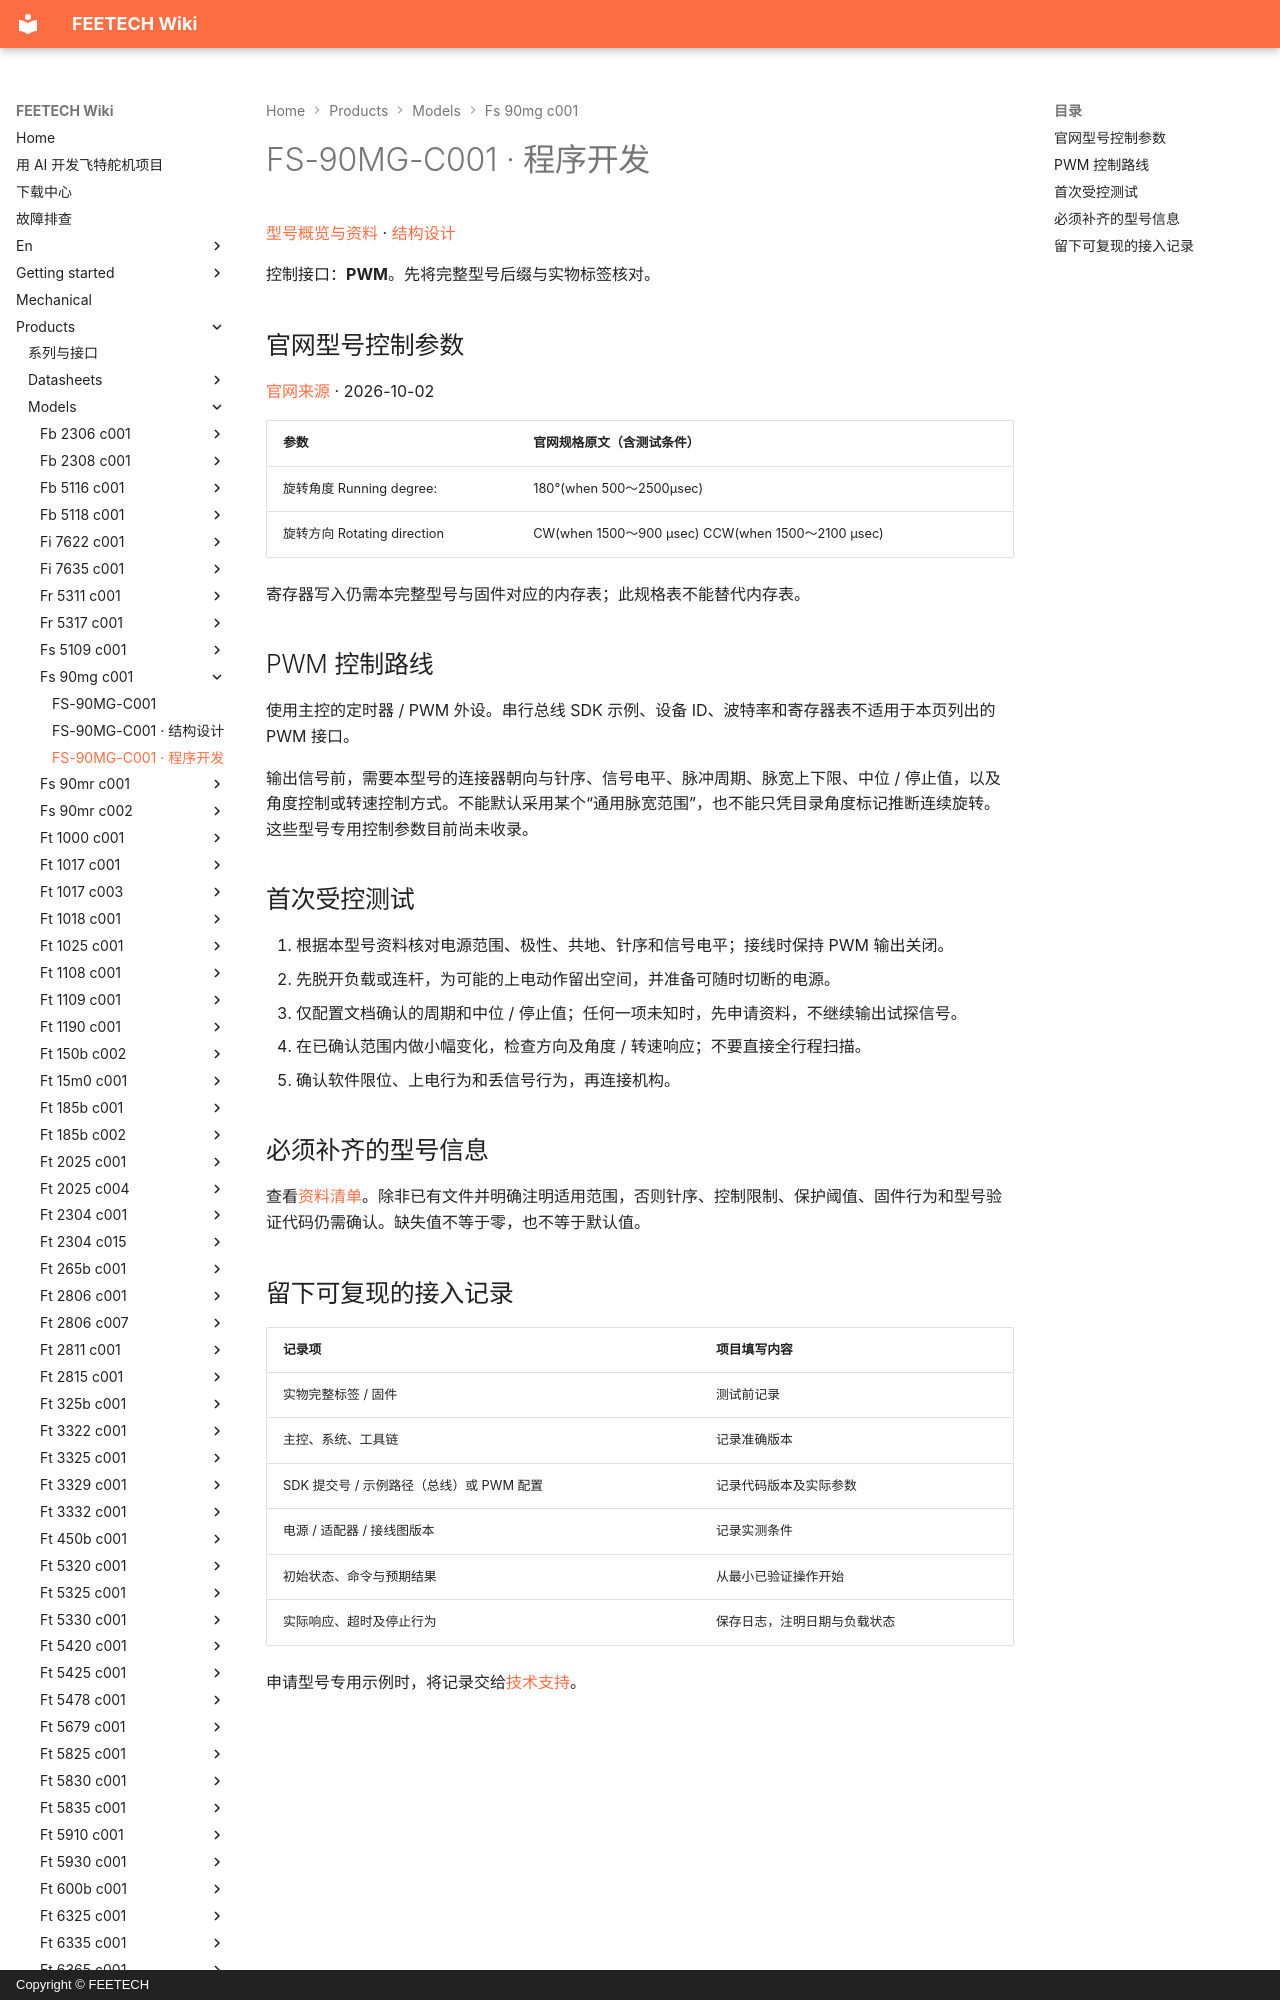

repository: ftservo/ftservo-wiki · page: products/models/fs-90mg-c001/software/index.html · generator: mkdocs · copyright: Copyright © FEETECH

# FS-90MG-C001 · 程序开发

[型号概览与资料](main.md) · [结构设计](mechanical.md)

控制接口：**PWM**。先将完整型号后缀与实物标签核对。

<!-- official-control:start -->
## 官网型号控制参数

[官网来源](https://www.feetechrc.com/22kg9g-digital-steering-gear-fs90mg) · 2026-10-02

| 参数 | 官网规格原文（含测试条件） |
| --- | --- |
| 旋转角度 Running degree: | 180°(when 500～2500μsec) |
| 旋转方向 Rotating direction | CW(when 1500～900 µsec) CCW(when 1500～2100 µsec) |

寄存器写入仍需本完整型号与固件对应的内存表；此规格表不能替代内存表。
<!-- official-control:end -->

## PWM 控制路线

使用主控的定时器 / PWM 外设。串行总线 SDK 示例、设备 ID、波特率和寄存器表不适用于本页列出的 PWM 接口。

输出信号前，需要本型号的连接器朝向与针序、信号电平、脉冲周期、脉宽上下限、中位 / 停止值，以及角度控制或转速控制方式。不能默认采用某个“通用脉宽范围”，也不能只凭目录角度标记推断连续旋转。这些型号专用控制参数目前尚未收录。
